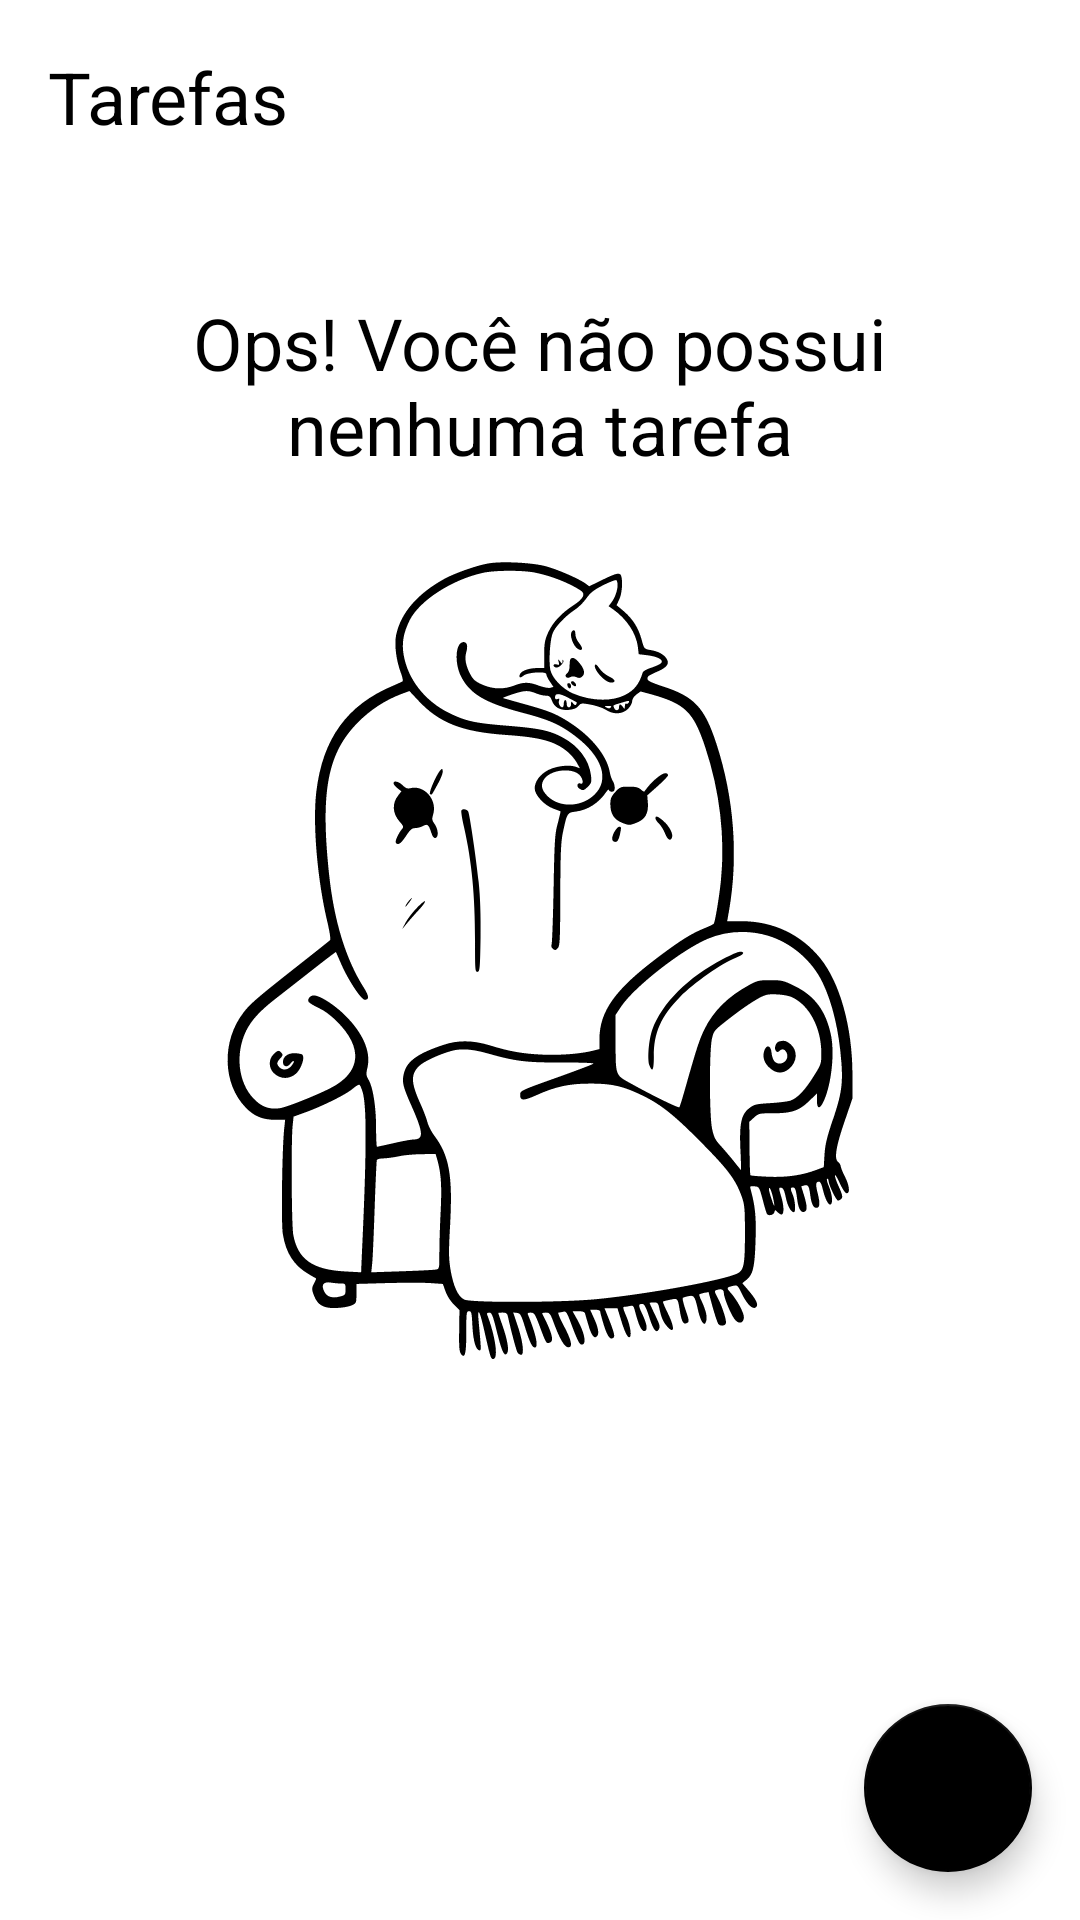

Produce the Android XML layout that renders to this screen, including the resource entries it uses.
<!-- AndroidManifest.xml: application theme Theme.ToDoList -->
<!-- res/layout/activity_main.xml -->
<?xml version="1.0" encoding="utf-8"?>
<androidx.constraintlayout.widget.ConstraintLayout
        xmlns:android="http://schemas.android.com/apk/res/android"
        xmlns:tools="http://schemas.android.com/tools"
        xmlns:app="http://schemas.android.com/apk/res-auto"
        android:layout_width="match_parent"
        android:layout_height="match_parent"
        tools:context=".ui.MainActivity">
    <TextView
            android:id="@+id/tv_title"
            android:layout_width="wrap_content"
            android:layout_height="wrap_content"
            android:layout_margin="16dp"
            android:text="@string/label_tasks"
            android:textColor="@color/black"
            android:textSize="24sp"
            app:layout_constraintStart_toStartOf="parent"
            app:layout_constraintTop_toTopOf="parent"/>

    <include
            android:id="@+id/include_empt"
            layout="@layout/empt_state"/>

    <androidx.recyclerview.widget.RecyclerView
            android:id="@+id/rv_tasks"
            android:layout_width="match_parent"
            android:layout_height="0dp"
            android:layout_marginTop="16dp"
            app:layoutManager="androidx.recyclerview.widget.LinearLayoutManager"
            tools:itemCount="8"
            tools:listitem="@layout/item_task"
            app:layout_constraintBottom_toTopOf="@id/fab"
            app:layout_constraintTop_toBottomOf="@id/tv_title"
            tools:visibility="gone"/>

    <com.google.android.material.floatingactionbutton.FloatingActionButton
            android:id="@+id/fab"
            android:layout_width="wrap_content"
            android:layout_height="wrap_content"
            android:layout_margin="16dp"
            app:srcCompat="@drawable/ic_add"
            app:layout_constraintBottom_toBottomOf="parent"
            app:layout_constraintEnd_toEndOf="parent"
            android:contentDescription="@string/label_description_new_task"/>

</androidx.constraintlayout.widget.ConstraintLayout>
<!-- res/layout/empt_state.xml (included above) -->
<?xml version="1.0" encoding="utf-8"?>
<androidx.constraintlayout.widget.ConstraintLayout xmlns:android="http://schemas.android.com/apk/res/android"
   android:id="@+id/empt_state"
   android:layout_width="match_parent"
   android:layout_height="match_parent"
   xmlns:app="http://schemas.android.com/apk/res-auto"
   android:layout_margin="16dp">

    <TextView
            android:id="@+id/tv_message"
            android:layout_width="0dp"
            android:layout_height="wrap_content"
            android:layout_marginBottom="16dp"
            android:gravity="center"
            android:text="@string/label_none_tasks"
            android:textColor="@color/black"
            android:textSize="24sp"
            app:layout_constraintBottom_toTopOf="@+id/iv_image"
            app:layout_constraintEnd_toEndOf="parent"
            app:layout_constraintStart_toStartOf="parent"/>

    <androidx.appcompat.widget.AppCompatImageView
            android:id="@+id/iv_image"
            android:layout_width="wrap_content"
            android:layout_height="wrap_content"
            app:layout_constraintBottom_toBottomOf="parent"
            app:layout_constraintEnd_toEndOf="parent"
            app:layout_constraintStart_toStartOf="parent"
            app:layout_constraintTop_toTopOf="parent"
            app:srcCompat="@drawable/ic_gato_dormindo"/>

</androidx.constraintlayout.widget.ConstraintLayout>
<!-- res/layout/item_task.xml (included above) -->
<?xml version="1.0" encoding="utf-8"?>
<androidx.constraintlayout.widget.ConstraintLayout xmlns:android="http://schemas.android.com/apk/res/android"
   android:layout_width="match_parent"
   android:layout_height="wrap_content"
   android:layout_margin="16dp"
   xmlns:app="http://schemas.android.com/apk/res-auto"
   xmlns:tools="http://schemas.android.com/tools">

    <TextView
            android:id="@+id/tv_title"
            android:layout_width="wrap_content"
            android:layout_height="wrap_content"
            android:textColor="@color/black"
            android:textSize="18sp"
            android:textStyle="bold"
            app:layout_constraintStart_toStartOf="parent"
            app:layout_constraintTop_toTopOf="parent"
            tools:text="Passear Com o Cachorro"/>
    <TextView
            android:id="@+id/tv_date"
            android:layout_width="wrap_content"
            android:layout_height="wrap_content"
            android:textColor="@color/black"
            android:textSize="18sp"
            app:layout_constraintStart_toStartOf="@id/tv_title"
            app:layout_constraintTop_toBottomOf="@id/tv_title"
            tools:text="01/01/2021 18:00"/>
    <androidx.appcompat.widget.AppCompatImageView
            android:id="@+id/iv_more"
            android:layout_width="36dp"
            android:layout_height="36dp"
            app:layout_constraintBottom_toBottomOf="parent"
            app:layout_constraintEnd_toEndOf="parent"
            app:layout_constraintTop_toTopOf="parent"
            app:srcCompat="@drawable/ic_more"/>

</androidx.constraintlayout.widget.ConstraintLayout>
<!-- resources referenced by this layout -->
<resources>
  <!-- drawable ic_gato_dormindo: vector/xml drawable (drawable, 15903 chars, omitted) -->
  <string name="label_description_new_task">Nova Tarefa</string>
  <string name="label_none_tasks">Ops! Você não possui\nnenhuma tarefa</string>
  <string name="label_tasks">Tarefas</string>
  <style name="Theme.ToDoList" parent="Theme.MaterialComponents.Light.NoActionBar">
          
          <item name="colorPrimary">@color/black</item>
          <item name="colorPrimaryDark">@color/black</item>
          
          <item name="colorSecondary">@color/black</item>
          <item name="colorOnSecondary">@color/white</item>
          
          
      </style>
  <!-- not gathered from this repository: default colours our renderer supplied (Android Studio template values) -->
  <color name="black">#FF000000</color>
  <color name="white">#FFFFFFFF</color>
</resources>
